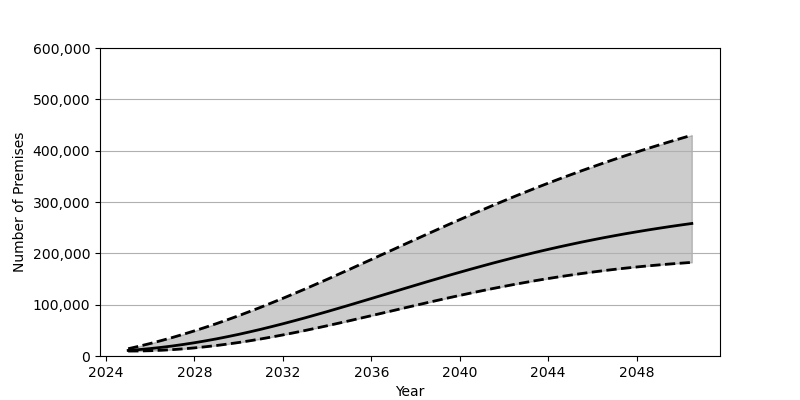

The file beside this chart, header and first rows:
Date, Low, Base, High
2025-01-01, 9633, 10857, 14159
2025-07-01, 9774, 12484, 19092
2026-01-01, 10301, 14470, 24399
2026-07-01, 11188, 16811, 30049
2027-01-01, 12408, 19491, 36029
2027-07-01, 13949, 22497, 42347
2028-01-01, 15823, 25830, 48992
2028-07-01, 17996, 29478, 55934
2029-01-01, 20480, 33416, 63187
2029-07-01, 23265, 37657, 70732
2030-01-01, 26310, 42171, 78551
2030-07-01, 29649, 46973, 86654
2031-01-01, 33234, 52016, 95009
2031-07-01, 37047, 57285, 103596
2032-01-01, 41076, 62776, 112395
2032-07-01, 45299, 68464, 121378
2033-01-01, 49691, 74319, 130542
2033-07-01, 54234, 80326, 139858
2034-01-01, 58914, 86467, 149312
2034-07-01, 63708, 92722, 158876
2035-01-01, 68594, 99073, 168522
2035-07-01, 73553, 105481, 178253
2036-01-01, 78550, 111952, 188019
2036-07-01, 83591, 118442, 197826
2037-01-01, 88627, 124945, 207633
2037-07-01, 93665, 131441, 217431
2038-01-01, 98668, 137909, 227202
2038-07-01, 103617, 144321, 236926
2039-01-01, 108504, 150662, 246581
2039-07-01, 113308, 156933, 256149
2040-01-01, 118020, 163103, 265632
2040-07-01, 122616, 169166, 274999
2041-01-01, 127103, 175109, 284248
2041-07-01, 131448, 180919, 293365
2042-01-01, 135645, 186578, 302342
2042-07-01, 139705, 192103, 311161
2043-01-01, 143599, 197457, 319825
2043-07-01, 147340, 202652, 328338
2044-01-01, 150906, 207688, 336678
2044-07-01, 154307, 212548, 344847
2045-01-01, 157538, 217233, 352842
2045-07-01, 160599, 221764, 360673
2046-01-01, 163488, 226111, 368340
2046-07-01, 166208, 230306, 375826
2047-01-01, 168774, 234324, 383158
2047-07-01, 171168, 238181, 390316
2048-01-01, 173406, 241868, 397319
2048-07-01, 175490, 245414, 404178
2049-01-01, 177418, 248826, 410883
2049-07-01, 179215, 252067, 417431
2050-01-01, 180853, 255185, 423858
2050-07-01, 182379, 258156, 430144
